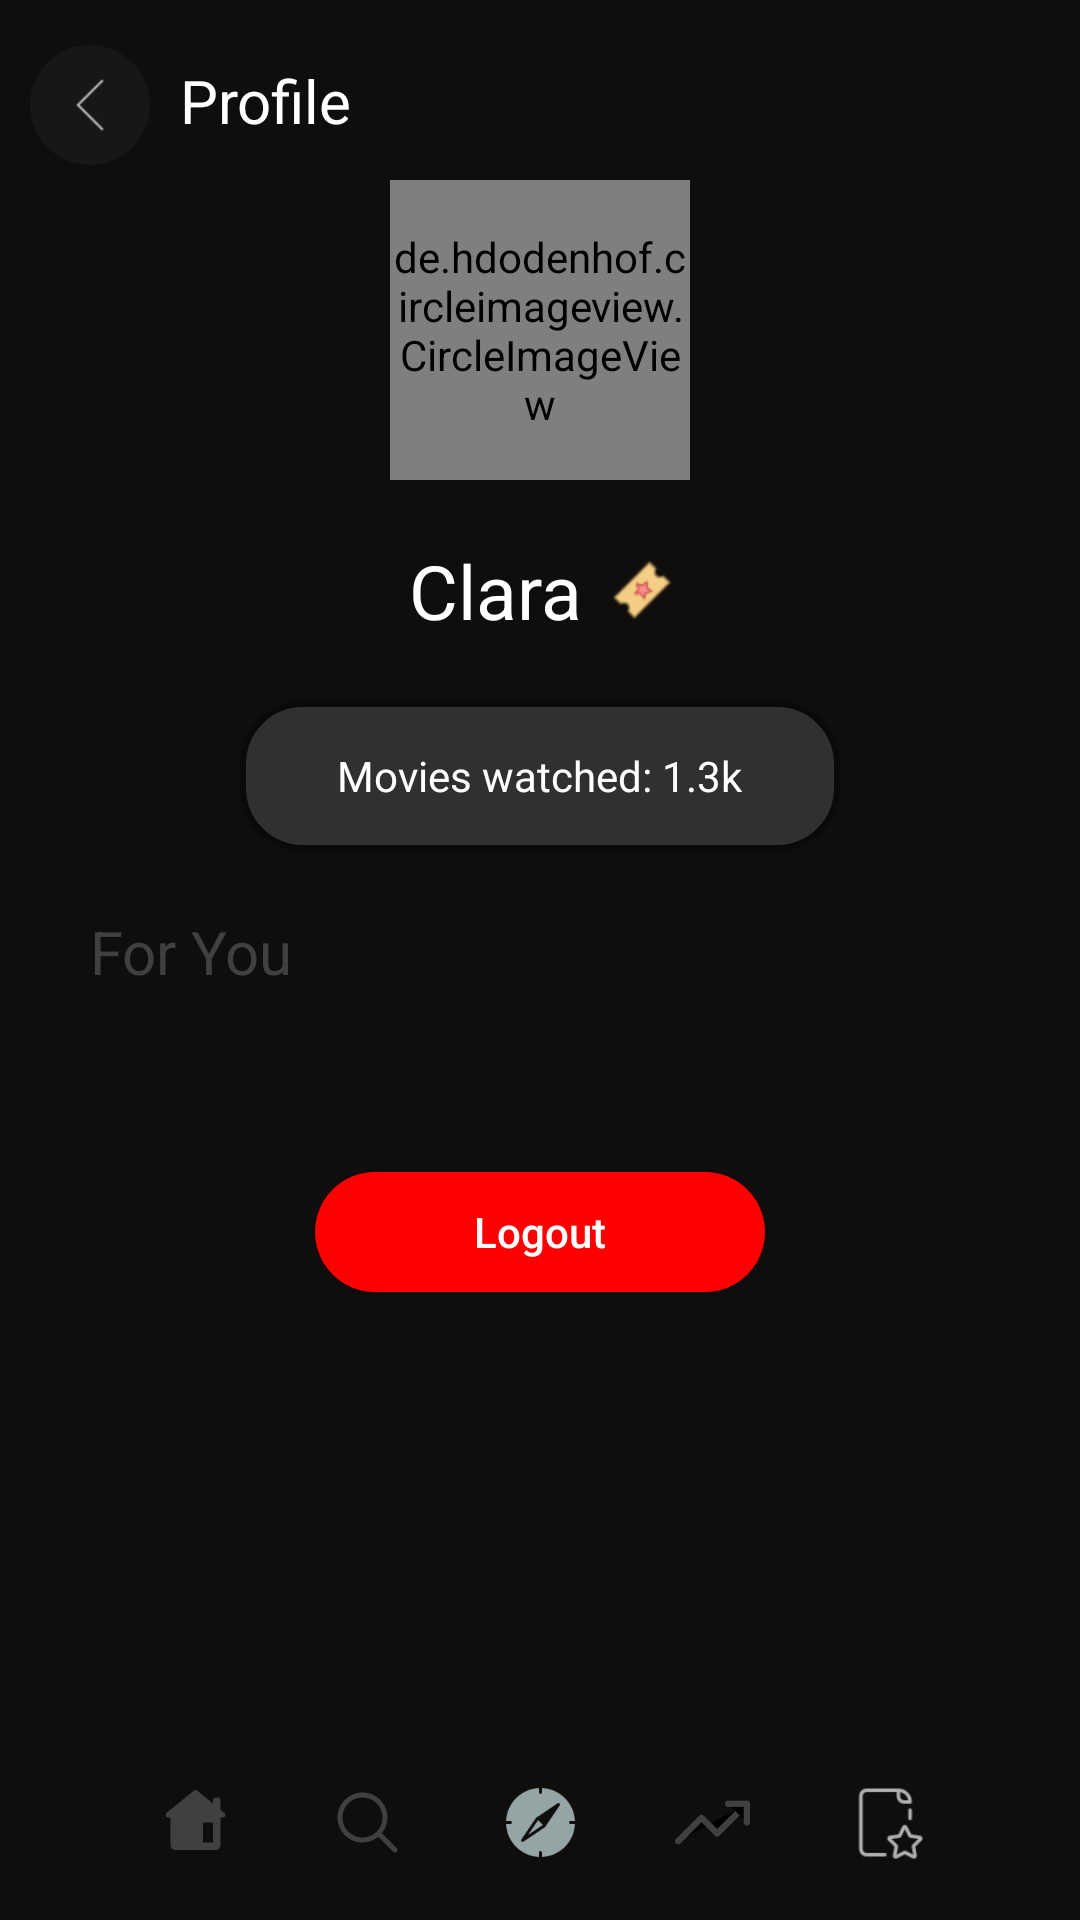

Layout XML and referenced resources for this Android screen:
<!-- AndroidManifest.xml: application theme Theme.MovieRow -->
<!-- res/layout/activity_profile.xml -->
<?xml version="1.0" encoding="utf-8"?>
<androidx.constraintlayout.widget.ConstraintLayout xmlns:android="http://schemas.android.com/apk/res/android"
    xmlns:app="http://schemas.android.com/apk/res-auto"
    xmlns:tools="http://schemas.android.com/tools"
    android:layout_width="match_parent"
    android:layout_height="match_parent"
    android:background="@color/colorPrimary"
    android:padding = "10dp"
    tools:context=".Activities.Profile">

    <ScrollView
        android:id = "@+id/main_container"
        android:layout_width="match_parent"
        android:layout_height="0dp"
        app:layout_constraintTop_toTopOf="parent"
        app:layout_constraintBottom_toTopOf="@id/footer_container">

    <androidx.constraintlayout.widget.ConstraintLayout
        android:layout_width="match_parent"
        android:layout_height="wrap_content"
       >
    <ImageButton
        android:id = "@+id/go_back_button"
        android:layout_width="40dp"
        android:layout_height="40dp"
        android:src = "@drawable/go_back"
        android:layout_marginTop="5dp"
        android:padding = "10dp"
        android:background="@drawable/go_back_background"
        android:scaleType="fitCenter"
        app:layout_constraintTop_toTopOf="parent"
        app:layout_constraintLeft_toLeftOf="parent"
        />

    <TextView
        android:id = "@+id/prfile_text"
        android:layout_width="wrap_content"
        android:layout_height="wrap_content"
        android:layout_marginTop="10dp"
        app:layout_constraintTop_toTopOf="parent"
        app:layout_constraintLeft_toRightOf="@id/go_back_button"
        android:layout_marginLeft="10dp"
        android:text = "Profile"
        android:textColor = "#ffffff"
        android:textSize="20dp"/>

    <de.hdodenhof.circleimageview.CircleImageView
        android:id = "@+id/user_profile_pic"
        android:layout_width="100dp"
        android:layout_height="100dp"
        android:layout_marginTop = "50dp"
        app:layout_constraintLeft_toLeftOf="parent"
        app:layout_constraintRight_toRightOf="parent"
        app:layout_constraintTop_toTopOf="parent"
        app:layout_constraintTop_toBottomOf="@id/go_back_button"
        android:src="@drawable/anime_girl"
        />
    <androidx.constraintlayout.widget.ConstraintLayout
        android:id = "@+id/user_info"
        android:layout_width="match_parent"
        android:layout_height="wrap_content"
        app:layout_constraintLeft_toLeftOf="parent"
        app:layout_constraintRight_toRightOf="parent"
        app:layout_constraintTop_toBottomOf="@id/user_profile_pic">
    <LinearLayout
        android:id = "@+id/userhandle"
        android:layout_width="wrap_content"
        android:layout_height="wrap_content"
        android:layout_marginTop="20dp"
        app:layout_constraintLeft_toLeftOf="parent"
        app:layout_constraintRight_toRightOf="parent"
        app:layout_constraintTop_toTopOf="parent"
        android:gravity="center"
        >

        <TextView
            android:id ="@+id/profile_username"
            android:layout_width="wrap_content"
            android:layout_height="wrap_content"
            android:text = "Clara"
            android:textColor = "#ffffff"
            android:textSize = "25sp"/>
        <ImageView
            android:id = "@+id/edit_profile"
            android:layout_width="20dp"
            android:layout_height="20dp"
            android:layout_marginLeft="10dp"
            android:src = "@drawable/movie_ticket"/>

    </LinearLayout>

    <LinearLayout
        android:id = "@+id/movies_watched_container"
        android:layout_width="200dp"
        android:layout_height="50dp"
        android:layout_marginTop="20dp"
        android:gravity="center"
        app:layout_constraintLeft_toLeftOf="parent"
        app:layout_constraintRight_toRightOf="parent"
        android:background="@drawable/background_design"
        app:layout_constraintTop_toBottomOf="@id/userhandle">

                <TextView
                    android:id = "@+id/movies_watched"
                    android:layout_width="wrap_content"
                    android:layout_height="wrap_content"
                    android:text ="Movies watched: 1.3k"
                    android:textColor = "#ffffff"/>

    </LinearLayout>

    <TextView
        android:id = "@+id/favourites"
        android:layout_width="wrap_content"
        android:layout_height="wrap_content"
        android:textColor = "#404040"
        android:textSize = "20dp"
        android:layout_marginLeft = "20dp"
        android:layout_marginTop = "20dp"
        app:layout_constraintLeft_toLeftOf="parent"
        app:layout_constraintTop_toBottomOf="@id/movies_watched_container"
        android:text = "For You"/>

    <androidx.recyclerview.widget.RecyclerView
        android:id = "@+id/favourite_movies"
        android:layout_width="match_parent"
        android:layout_height="wrap_content"
        android:padding = "10dp"
        android:layout_marginTop="10dp"
        app:layout_constraintTop_toBottomOf = "@id/favourites"
        app:layout_constraintLeft_toLeftOf="parent"/>

        <androidx.appcompat.widget.AppCompatButton
            android:id = "@+id/logout"
            android:layout_width="150dp"
            android:layout_height="40dp"
            app:layout_constraintLeft_toLeftOf="parent"
            app:layout_constraintRight_toRightOf="parent"
            app:layout_constraintTop_toBottomOf="@id/favourite_movies"
            android:text = "Logout"
            android:background="@drawable/watch_trailer_background"
            android:textColor="#ffffff"
            android:textAllCaps="false"
            android:layout_marginTop="30dp"/>
    </androidx.constraintlayout.widget.ConstraintLayout>

    <androidx.appcompat.widget.AppCompatButton
        android:id = "@+id/login"
        android:layout_width="150dp"
        android:layout_height="40dp"
        app:layout_constraintTop_toBottomOf="@id/user_profile_pic"
        app:layout_constraintRight_toRightOf="parent"
        app:layout_constraintLeft_toLeftOf="parent"
        android:background="@drawable/watch_trailer_background"
        android:text = "Sign In"
        android:textColor="#ffffff"
        android:textAllCaps="false"
        android:visibility="gone"
        android:layout_marginTop="30dp"
        />
    </androidx.constraintlayout.widget.ConstraintLayout>
    </ScrollView>

    <androidx.constraintlayout.widget.ConstraintLayout
        android:id = "@+id/footer_container"
        android:layout_width="match_parent"
        android:layout_height="wrap_content"
        android:padding = "10dp"
        app:layout_constraintTop_toBottomOf="@id/main_container"
        app:layout_constraintBottom_toBottomOf="parent">
       <include
           layout = "@layout/footer"/>

    </androidx.constraintlayout.widget.ConstraintLayout>




</androidx.constraintlayout.widget.ConstraintLayout>
<!-- res/layout/footer.xml (included above) -->
<?xml version="1.0" encoding="utf-8"?>
<androidx.constraintlayout.widget.ConstraintLayout xmlns:android="http://schemas.android.com/apk/res/android"
    android:layout_width="match_parent"
    android:layout_height="match_parent"
    xmlns:app="http://schemas.android.com/apk/res-auto">

    <ImageButton
        android:id = "@+id/home"
        android:layout_width="25dp"
        android:layout_height="25dp"
        android:background="@null"
        android:scaleType="fitCenter"
        app:layout_constraintLeft_toLeftOf="parent"
        app:layout_constraintRight_toLeftOf="@id/search"
        app:layout_constraintBottom_toBottomOf="parent"
        android:src = "@drawable/ic_home"/>

    <ImageButton
        android:id = "@+id/search"
        android:layout_width="25dp"
        android:layout_height="25dp"
        android:scaleType="fitCenter"
        app:layout_constraintLeft_toRightOf="@id/home"
        app:layout_constraintRight_toLeftOf="@id/explore"
        app:layout_constraintBottom_toBottomOf="parent"
        android:background="@null"
        android:src = "@drawable/ic_search"/>

    <ImageButton
        android:id = "@+id/explore"
        android:layout_width="25dp"
        android:layout_height="25dp"
        android:background="@null"
        android:scaleType="fitCenter"
        app:layout_constraintLeft_toRightOf="@id/search"
        app:layout_constraintRight_toLeftOf="@id/trending"
        app:layout_constraintBottom_toBottomOf="parent"
        android:src = "@drawable/explore"/>

    <ImageButton
        android:id = "@+id/trending"
        android:layout_width="25dp"
        android:layout_height="25dp"
        android:background="@null"
        android:scaleType="fitCenter"
        app:layout_constraintLeft_toRightOf="@id/explore"
        app:layout_constraintRight_toRightOf="@id/fav_page"
        app:layout_constraintBottom_toBottomOf="parent"
        android:src = "@drawable/trending"/>

    <ImageButton
        android:id = "@+id/fav_page"
        android:layout_width="25dp"
        android:layout_height="25dp"
        android:background="@null"
        android:scaleType="fitCenter"
        app:layout_constraintLeft_toRightOf="@id/trending"
        app:layout_constraintRight_toRightOf="parent"
        app:layout_constraintBottom_toBottomOf="parent"
        android:src = "@drawable/fav"/>

</androidx.constraintlayout.widget.ConstraintLayout>
<!-- resources referenced by this layout -->
<resources>
  <color name="colorPrimary">#100D0D</color>
  <!-- drawable background_design (drawable) -->
  <?xml version="1.0" encoding="utf-8"?>
  <shape android:shape="rectangle"
      xmlns:android="http://schemas.android.com/apk/res/android">
      <corners android:radius="20dp"/>
      <stroke android:width="2dp" android:color="#0a0a0a"/>
      <solid android:color="#303030"/>
  </shape>
  <!-- drawable go_back_background (drawable) -->
  <?xml version="1.0" encoding="utf-8"?>
  <shape android:shape="oval"
      xmlns:android="http://schemas.android.com/apk/res/android">
      <solid android:color="#181617"/>
      <size android:width="50dp"
          android:height="50dp"/>
  </shape>
  <!-- drawable ic_search (drawable) -->
  <vector xmlns:android="http://schemas.android.com/apk/res/android"
      android:width="90dp"
      android:height="90dp"
      android:viewportWidth="90"
      android:viewportHeight="90">
    <path
        android:pathData="M39,9C22.4688,9 9,22.4688 9,39C9,55.5313 22.4688,69 39,69C46.1914,69 52.793,66.4453 57.9688,62.207L75.8789,80.1211C76.6328,80.9063 77.75,81.2188 78.8008,80.9453C79.8516,80.6719 80.6719,79.8516 80.9453,78.8008C81.2188,77.75 80.9063,76.6328 80.1211,75.8789L62.207,57.9648C66.4453,52.793 69,46.1914 69,39C69,22.4688 55.5313,9 39,9ZM39,15C52.2891,15 63,25.7109 63,39C63,52.2891 52.2891,63 39,63C25.7109,63 15,52.2891 15,39C15,25.7109 25.7109,15 39,15ZM39,15"
        android:fillColor="#404040"
        android:fillType="nonZero"
        android:strokeColor="#00000000"/>
  </vector>
  <!-- drawable watch_trailer_background (drawable) -->
  <?xml version="1.0" encoding="utf-8"?>
  <shape xmlns:android="http://schemas.android.com/apk/res/android"
      android:shape="rectangle"
      >
      <corners android:radius="20dp"/>
      <solid android:color="#FF0000"/>
  </shape>
  <style name="Theme.MovieRow" parent="Theme.MaterialComponents.DayNight.DarkActionBar">
          
          <item name="colorPrimary">@color/purple_500</item>
          <item name="colorPrimaryVariant">@color/colorPrimary</item>
          <item name="colorOnPrimary">@color/white</item>
          
          <item name="colorSecondary">@color/teal_200</item>
          <item name="colorSecondaryVariant">@color/teal_700</item>
          <item name="colorOnSecondary">@color/black</item>
          
          <item name="android:statusBarColor" tools:targetApi="l">?attr/colorPrimaryVariant</item>
          
          <item name="android:windowAnimationStyle">@style/CustomActivityAnimation</item>
      </style>
  <color name="purple_500">#FF6200EE</color>
  <color name="white">#FFFFFFFF</color>
  <color name="teal_200">#FF03DAC5</color>
  <color name="teal_700">#FF018786</color>
  <color name="black">#FF000000</color>
  <style name="CustomActivityAnimation" parent="@android:style/Animation.Activity">
          <item name="android:activityOpenEnterAnimation">@anim/slide_in_right</item>
          <item name="android:activityOpenExitAnimation">@anim/slide_out_left</item>
          <item name="android:activityCloseEnterAnimation">@anim/slide_in_left</item>
          <item name="android:activityCloseExitAnimation">@anim/slide_out_right</item>
      </style>
</resources>
